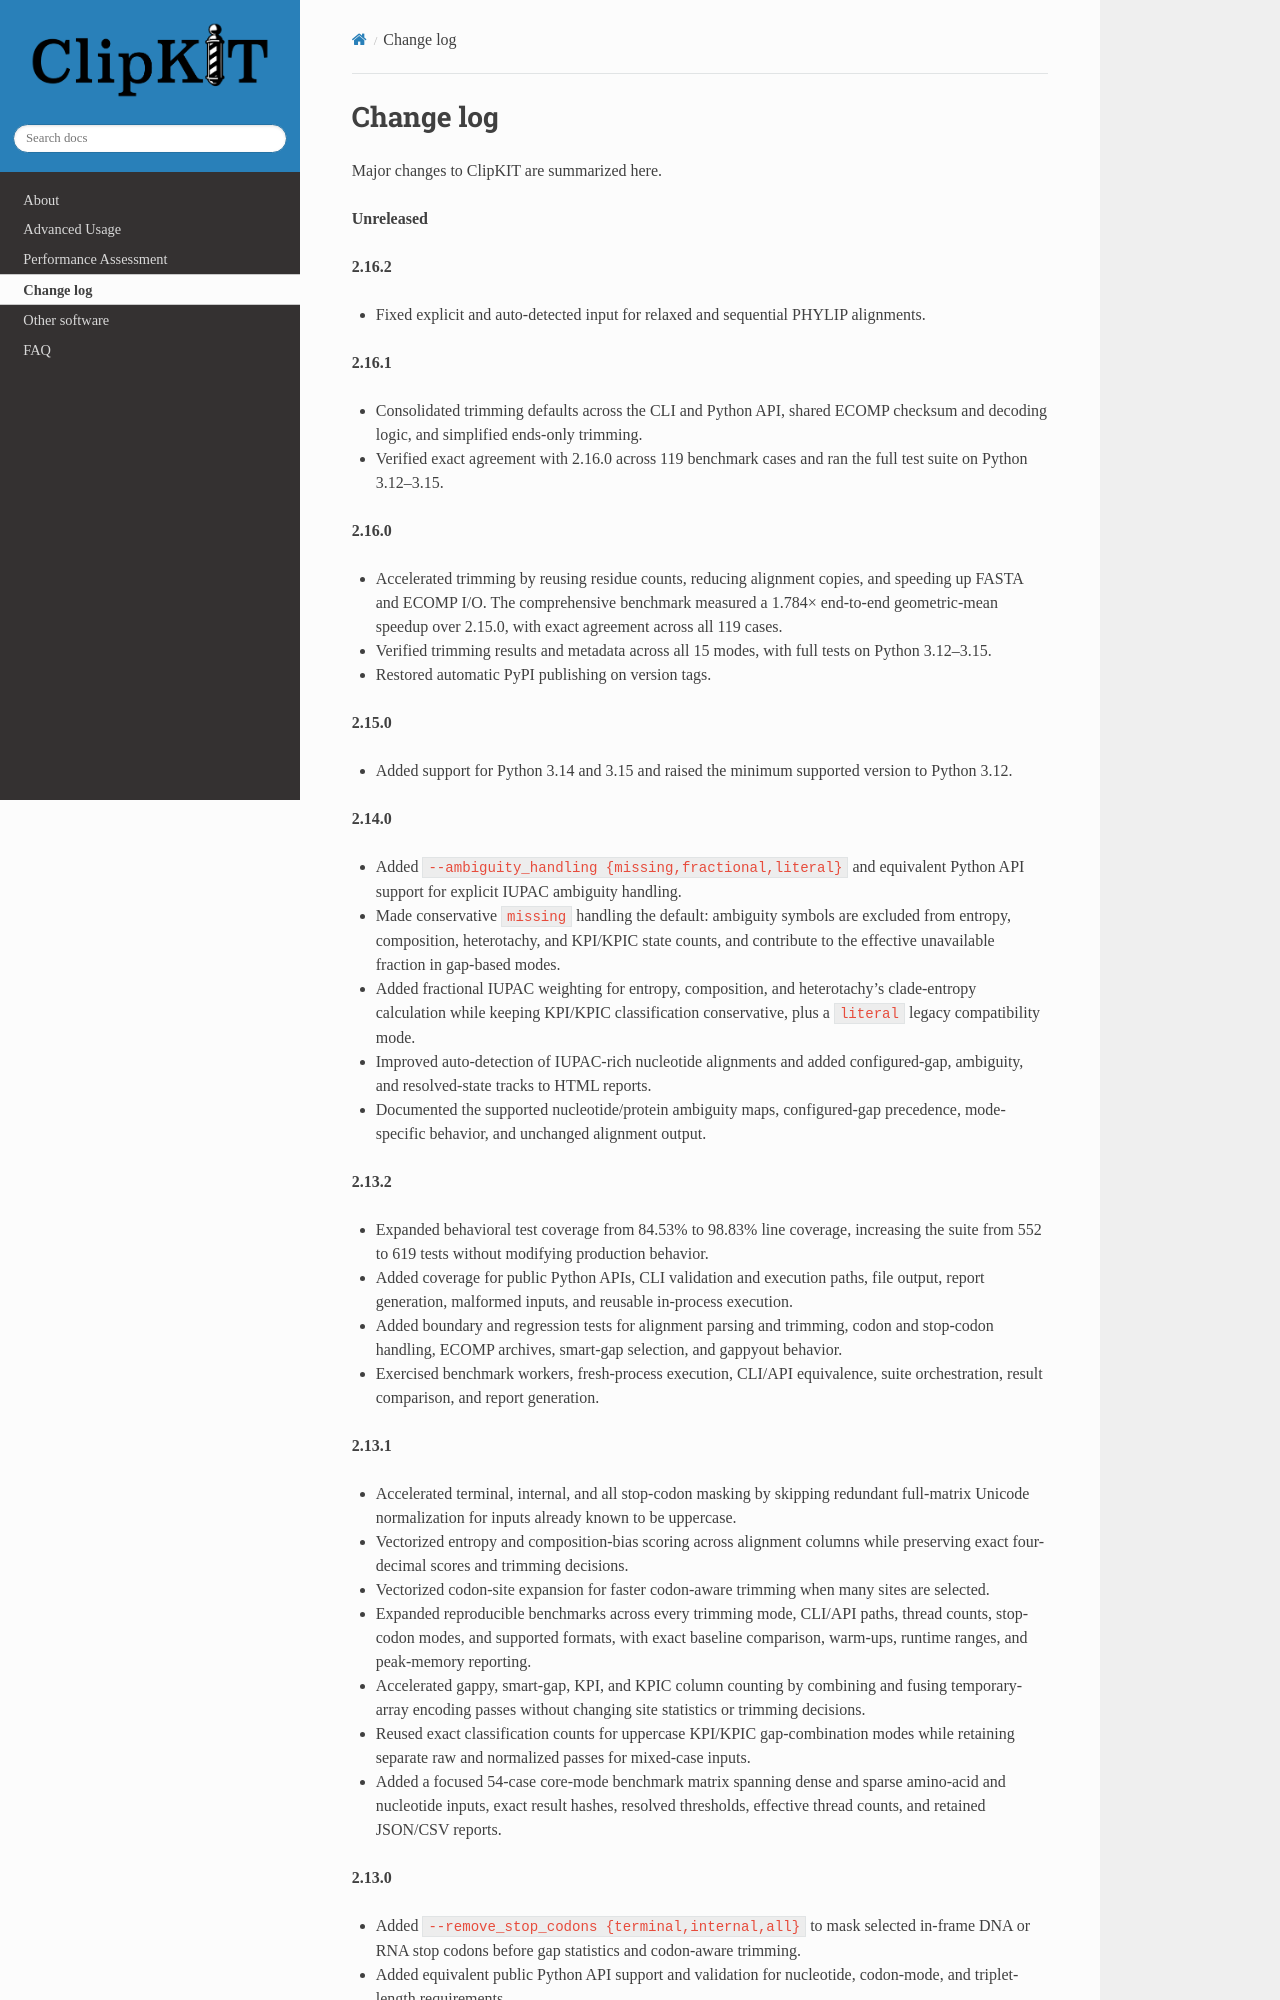

repository: JLSteenwyk/ClipKIT · page: change_log/index.html · generator: sphinx

.. _change_log:


Change log
==========

Major changes to ClipKIT are summarized here.

**Unreleased**

**2.16.2**

- Fixed explicit and auto-detected input for relaxed and sequential PHYLIP alignments.

**2.16.1**

- Consolidated trimming defaults across the CLI and Python API, shared ECOMP checksum and decoding logic, and simplified ends-only trimming.
- Verified exact agreement with 2.16.0 across 119 benchmark cases and ran the full test suite on Python 3.12–3.15.

**2.16.0**

- Accelerated trimming by reusing residue counts, reducing alignment copies, and speeding up FASTA and ECOMP I/O. The comprehensive benchmark measured a 1.784× end-to-end geometric-mean speedup over 2.15.0, with exact agreement across all 119 cases.
- Verified trimming results and metadata across all 15 modes, with full tests on Python 3.12–3.15.
- Restored automatic PyPI publishing on version tags.

**2.15.0**

- Added support for Python 3.14 and 3.15 and raised the minimum supported
  version to Python 3.12.

**2.14.0**

- Added ``--ambiguity_handling {missing,fractional,literal}`` and equivalent
  Python API support for explicit IUPAC ambiguity handling.
- Made conservative ``missing`` handling the default: ambiguity symbols are
  excluded from entropy, composition, heterotachy, and KPI/KPIC state counts,
  and contribute to the effective unavailable fraction in gap-based modes.
- Added fractional IUPAC weighting for entropy, composition, and heterotachy's
  clade-entropy calculation while
  keeping KPI/KPIC classification conservative, plus a ``literal`` legacy
  compatibility mode.
- Improved auto-detection of IUPAC-rich nucleotide alignments and added
  configured-gap, ambiguity, and resolved-state tracks to HTML reports.
- Documented the supported nucleotide/protein ambiguity maps, configured-gap
  precedence, mode-specific behavior, and unchanged alignment output.

**2.13.2**

- Expanded behavioral test coverage from 84.53% to 98.83% line coverage,
  increasing the suite from 552 to 619 tests without modifying production
  behavior.
- Added coverage for public Python APIs, CLI validation and execution paths,
  file output, report generation, malformed inputs, and reusable in-process
  execution.
- Added boundary and regression tests for alignment parsing and trimming,
  codon and stop-codon handling, ECOMP archives, smart-gap selection, and
  gappyout behavior.
- Exercised benchmark workers, fresh-process execution, CLI/API equivalence,
  suite orchestration, result comparison, and report generation.

**2.13.1**

- Accelerated terminal, internal, and all stop-codon masking by skipping
  redundant full-matrix Unicode normalization for inputs already known to be
  uppercase.
- Vectorized entropy and composition-bias scoring across alignment columns
  while preserving exact four-decimal scores and trimming decisions.
- Vectorized codon-site expansion for faster codon-aware trimming when many
  sites are selected.
- Expanded reproducible benchmarks across every trimming mode, CLI/API paths,
  thread counts, stop-codon modes, and supported formats, with exact baseline
  comparison, warm-ups, runtime ranges, and peak-memory reporting.
- Accelerated gappy, smart-gap, KPI, and KPIC column counting by combining and
  fusing temporary-array encoding passes without changing site statistics or
  trimming decisions.
- Reused exact classification counts for uppercase KPI/KPIC gap-combination
  modes while retaining separate raw and normalized passes for mixed-case
  inputs.
- Added a focused 54-case core-mode benchmark matrix spanning dense and sparse
  amino-acid and nucleotide inputs, exact result hashes, resolved thresholds,
  effective thread counts, and retained JSON/CSV reports.

**2.13.0**

- Added ``--remove_stop_codons {terminal,internal,all}`` to mask selected
  in-frame DNA or RNA stop codons before gap statistics and codon-aware
  trimming.
- Added equivalent public Python API support and validation for nucleotide,
  codon-mode, and triplet-length requirements.
- Added terminal/internal masking counts to human-readable and JSON reports.

**2.12.2**
Improved trimming and output performance while preserving exact results:
